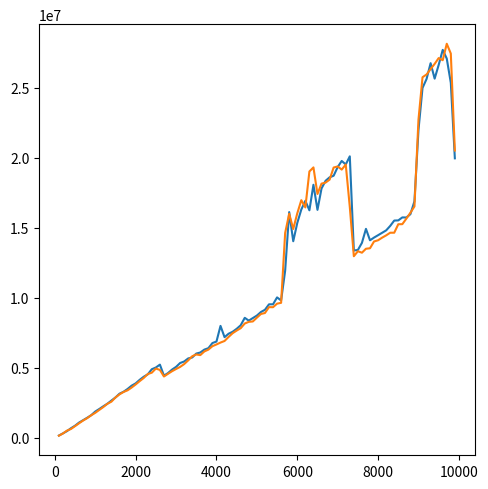

Write Python code to recreate this figure.
import sys
import matplotlib.pyplot as plt
import random
import time
def merge(array,left,mid,right):
    n1=mid-left+1
    n2=right-mid
    L=[0]*n1
    R=[0]*n2
    for i in range(n1):
        L[i]=array[i+left]
    for j in range(n2):
        R[j]=array[j+mid+1]
    L.append(sys.maxsize)
    R.append(sys.maxsize)
    i=0
    j=0
    for k in range(left,right+1):
        if(L[i] <= R[j]):
            array[k]=L[i]
            i=i+1
        elif(L[i]>R[j]):
            array[k]=R[j]
            j=j+1

def mergesort(array,left,right):
    if(left<right):
        mid=(right+left)//2
        mergesort(array,left,mid)
        mergesort(array,mid+1,right)
        merge(array,left,mid,right)



def generate_random_array(number_size):
    array=[]
    for i in range(number_size):
        array.append(random.randint(-1000,1000))
    return array

time_slice=[]
time_slice_reverse=[]
number=[]
for i in range(100,10000,100):
    number.append(i)
    array=generate_random_array(i)
    starttime=time.time_ns()
    mergesort(array,0,len(array)-1)
    endtime=time.time_ns()
    time_slice.append((endtime-starttime))
    reversed_array = array[::-1]
    starttime_reverse=time.time_ns()
    mergesort(reversed_array,0,len(array)-1)
    endtime_reverse=time.time_ns()
    time_slice_reverse.append((endtime_reverse-starttime_reverse))

fig, ax = plt.subplots(figsize=(5, 5))

ax.plot(number, time_slice, label="Merge Sort")
ax.plot(number, time_slice_reverse, label="Merge Sort Worst")
plt.tight_layout()
plt.show()
